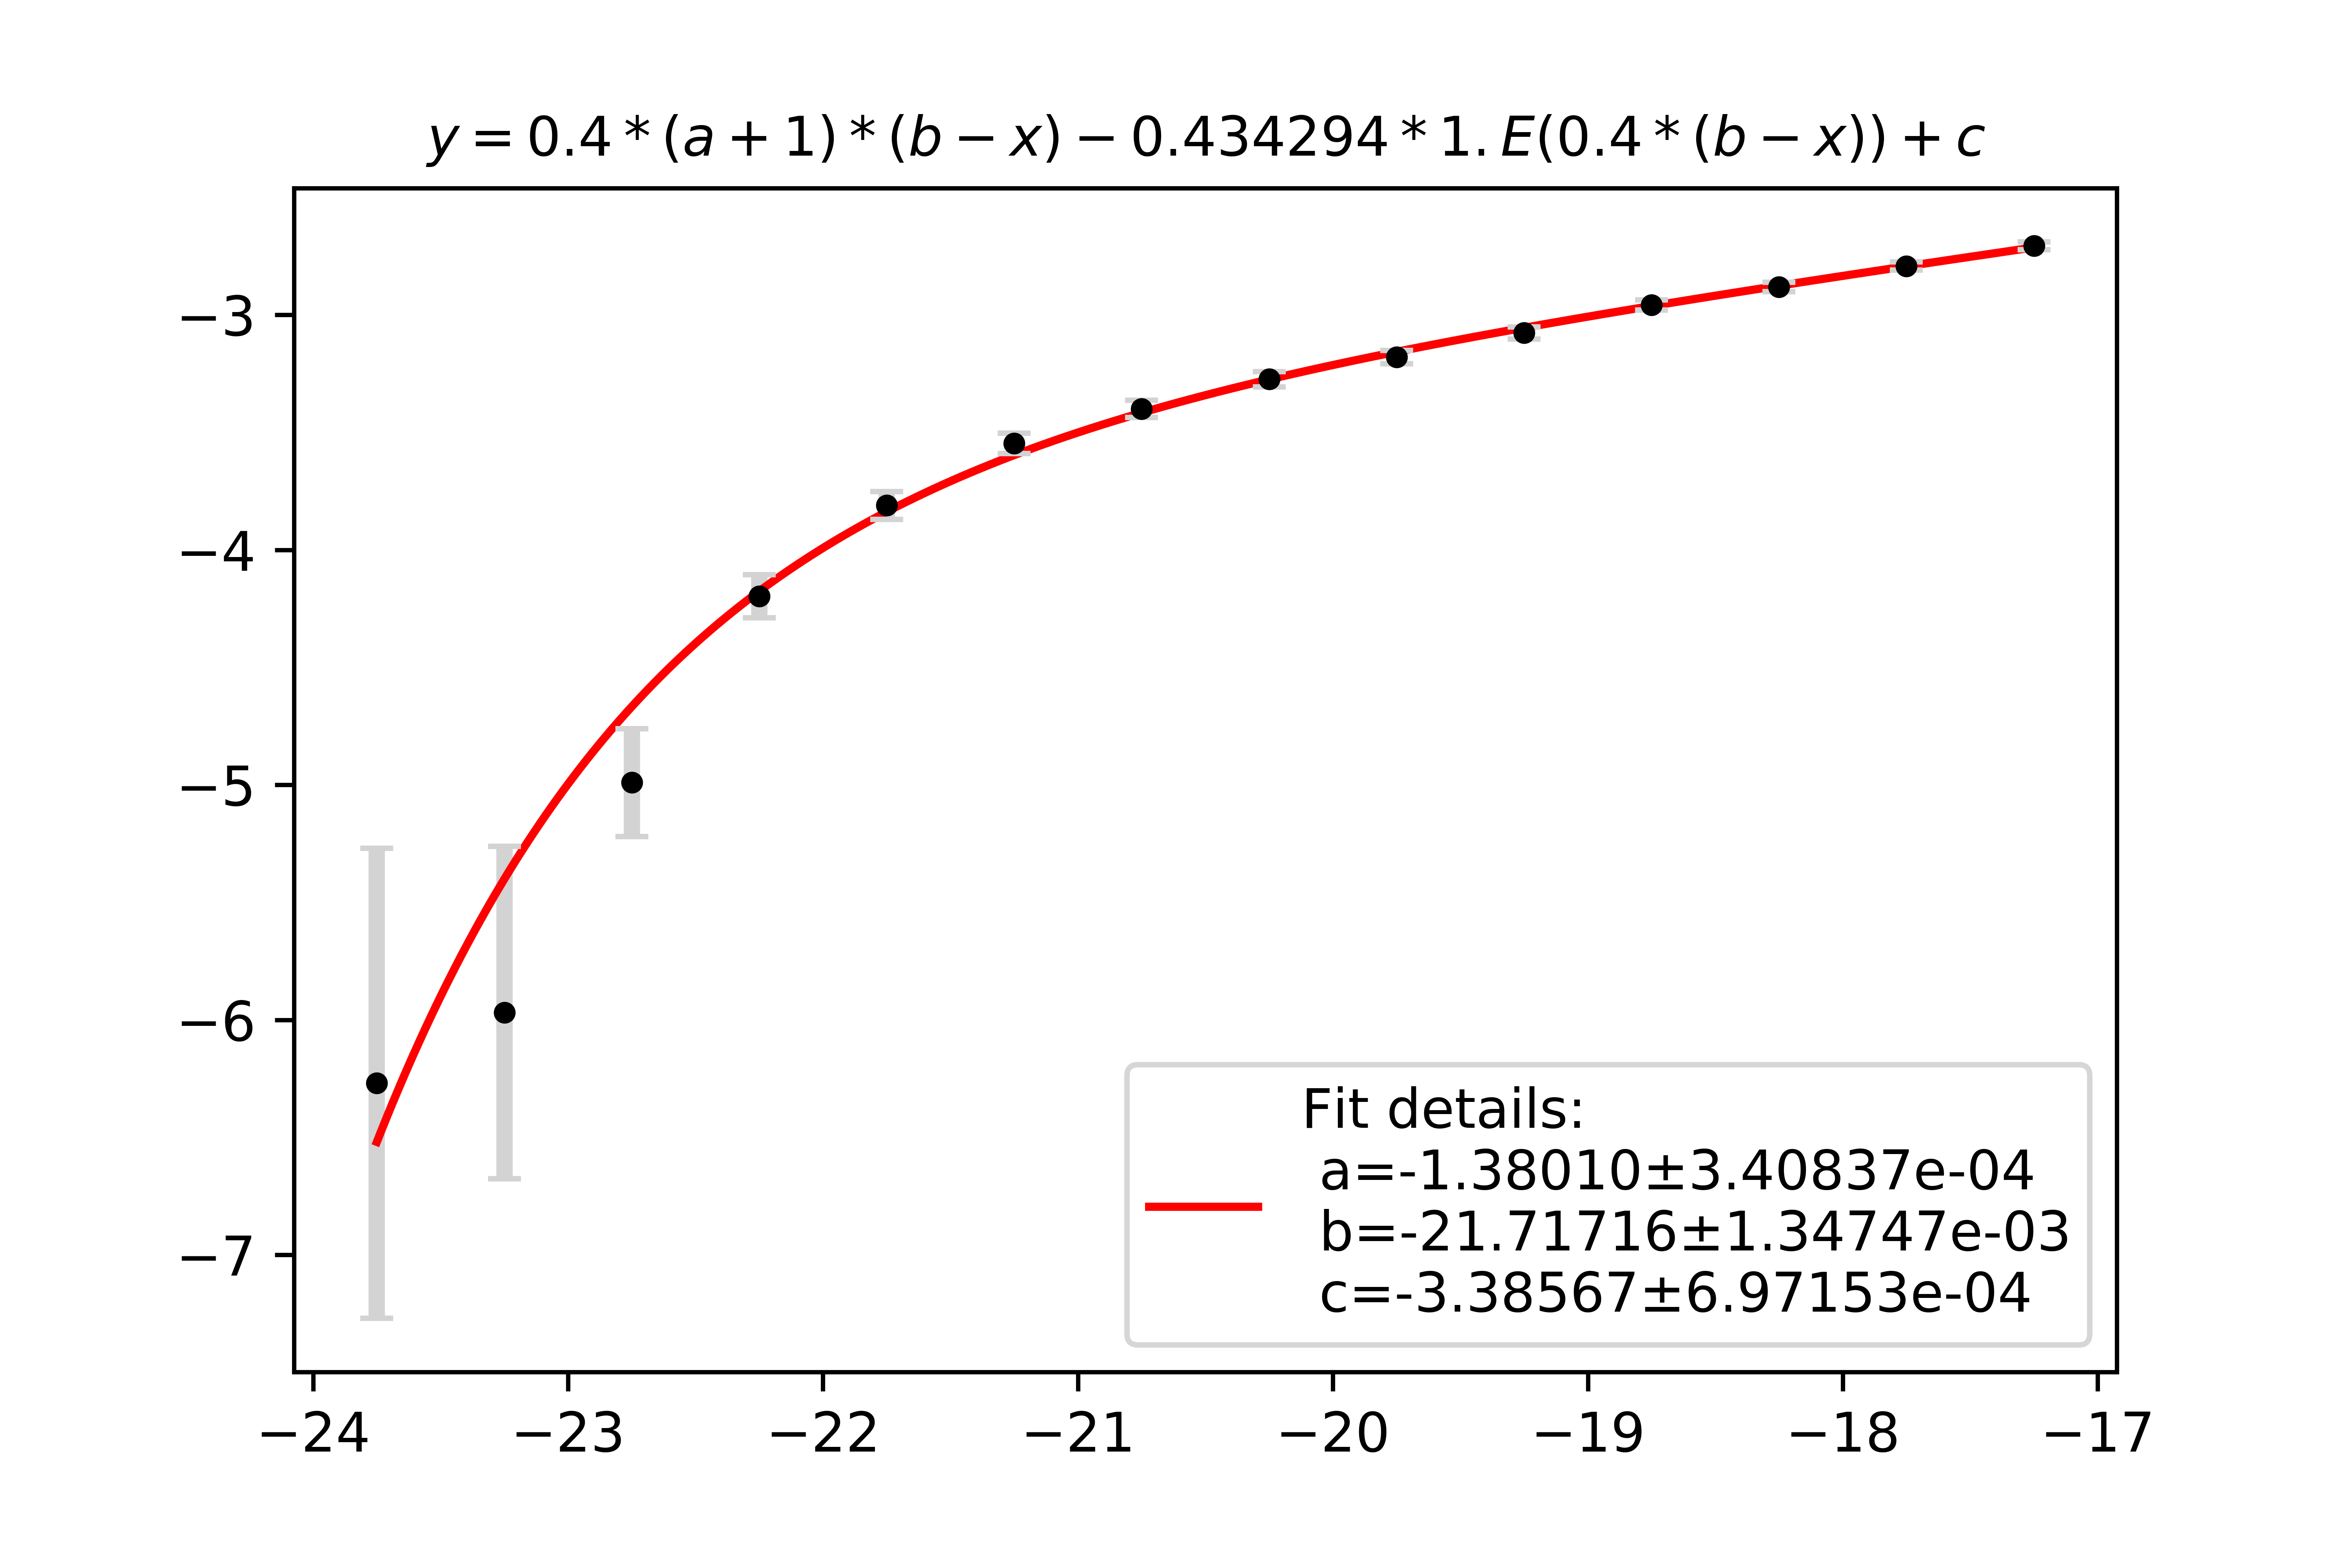

Python code for this plot:
#!/usr/bin/env python3
# -*- coding: utf-8 -*-
"""
Created on Thu Nov  1 2018
An script to fit 3D data (x,y,y_err) on y =0.4 * (a + 1) *(b-x) - 0.434294 * 10.^(0.4 * (b-x) ) + c to find a,b,c
@author: M.Afkani , Afkani.ir
"""

# **********************************
import numpy as np
import matplotlib.pyplot as plt
from scipy.optimize import curve_fit
#np.random.seed(1729)
font = {'family': 'serif',
        'color':  'black',
        'weight': 'normal',
        'size': 10,
        }
# **********************************

# The Fitting Function
def F(x,a,b,c):
    return 0.4 * (a + 1) *(b-x) - 0.434294 * 10.**(0.4 * (b-x) ) + c
# The Fitting Function
# **********************************
# Valid Data
xdata=[-23.75,-23.25,-22.75,-22.25,-21.75,-21.25,-20.75,-20.25,-19.75,-19.25,-18.75,-18.25,-17.75,-17.25]
ydata=[-6.269055,-5.968025,-4.990302,-4.197173,-3.811173,-3.547245,-3.399823,-3.274298,-3.179857,-3.077325,-2.958362,-2.881843,-2.792513,-2.706881]
yerr=[1.0,0.707107,0.229416,0.092057,0.059028,0.043561,0.036761,0.031814,0.028537,0.025359,0.022113,0.020249,0.01827,0.016554]

# Valid Data
# **********************************
popt, pcov = curve_fit(F, xdata, ydata , sigma=yerr )
popt
plt.plot(xdata, F(xdata,*popt), 'r-', 
         label='Fit details:\n a=%5.5f$\pm$%.5e\n b=%5.5f$\pm$%.5e\n c=%5.5f$\pm$%.5e' %(popt[0],pcov[0][0],popt[1],pcov[0][1],popt[2],pcov[0][2]))
plt.errorbar(xdata, ydata, yerr=yerr,fmt='.k', color='black',
             ecolor='lightgray', elinewidth=3, capsize=3)
plt.title(r'$y =0.4 * (a+1) *(b-x) - 0.434294 * 1.E(0.4 * (b-x) ) + c$', fontdict=font)
plt.legend(loc='best')
plt.savefig('Fit.pdf', format='pdf', dpi=1000)
plt.show()
